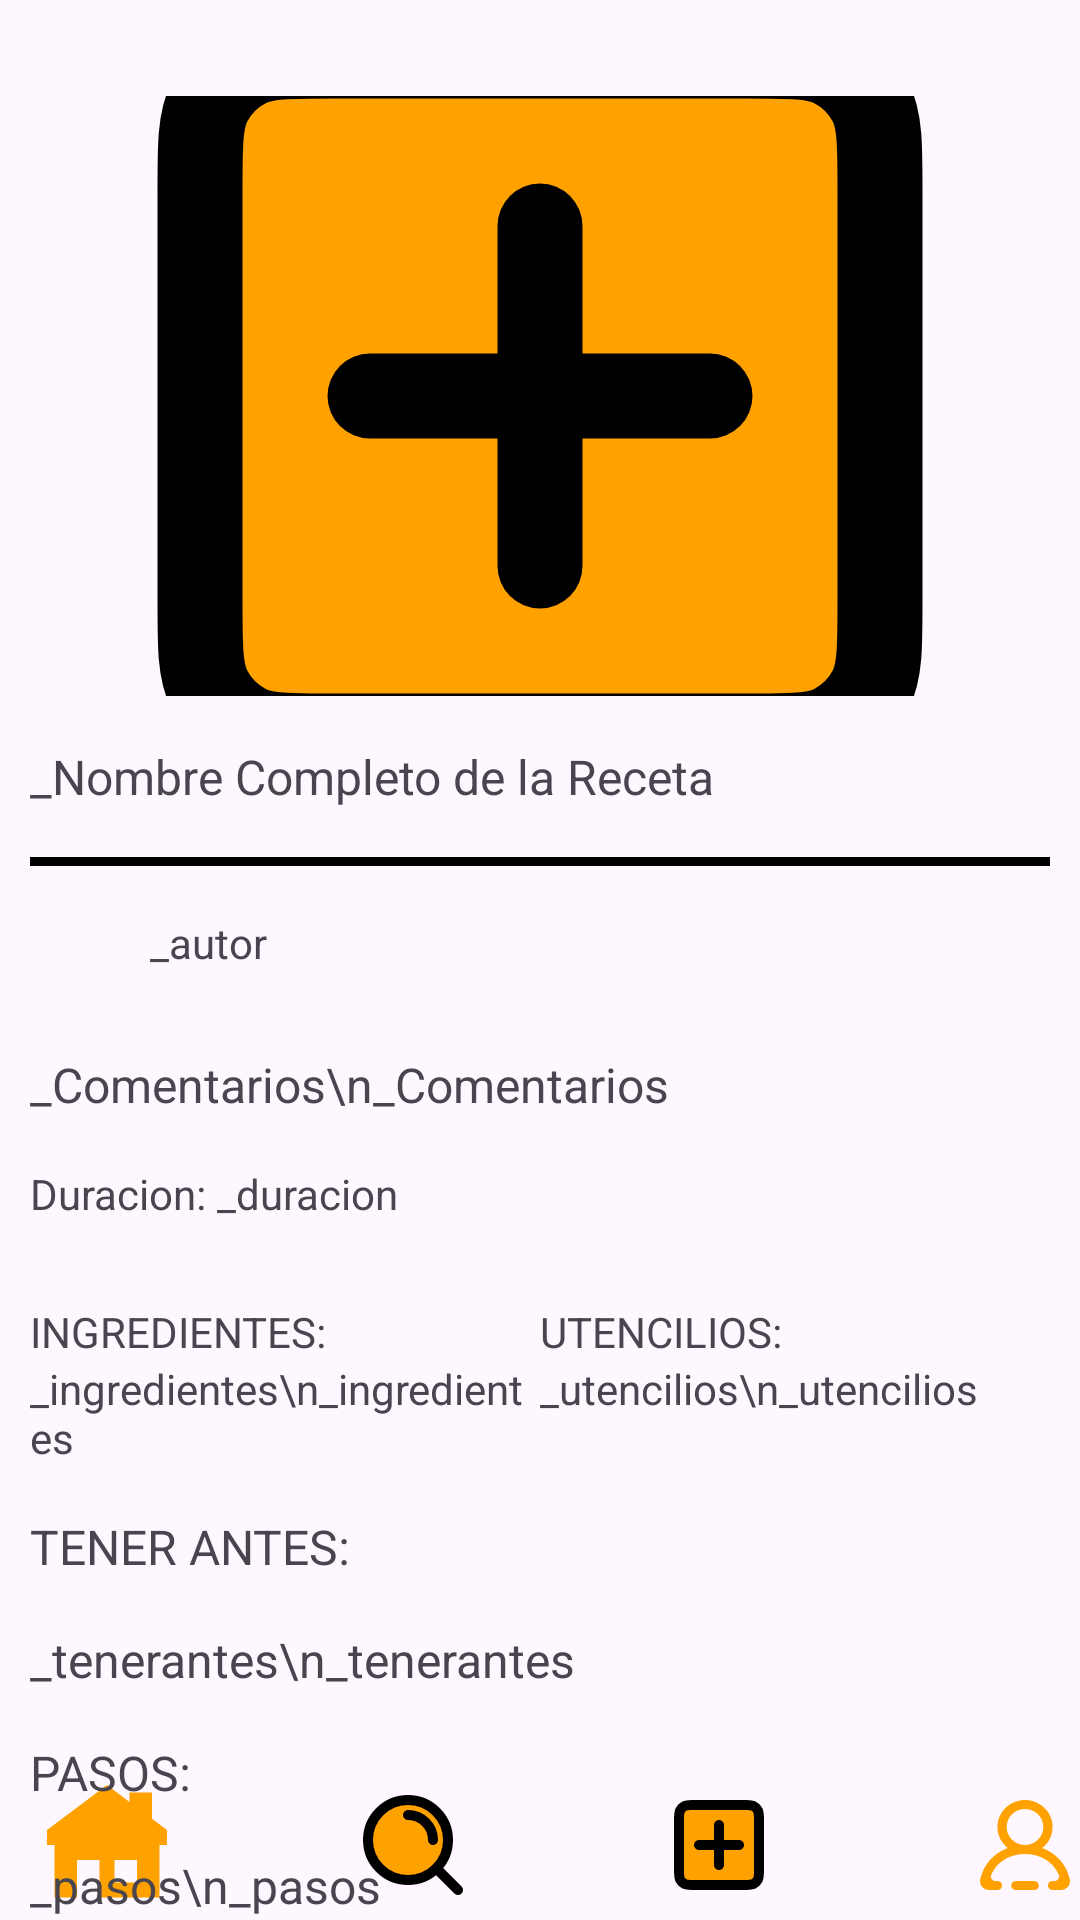

Here is an Android app screen rendered from its layout file. Give the layout XML and the strings, colors and styles it references.
<!-- AndroidManifest.xml: application theme Theme.RecetasCocina -->
<!-- res/layout/activity_receta.xml -->
<?xml version="1.0" encoding="utf-8"?>
<androidx.constraintlayout.widget.ConstraintLayout xmlns:android="http://schemas.android.com/apk/res/android"
    xmlns:app="http://schemas.android.com/apk/res-auto"
    xmlns:tools="http://schemas.android.com/tools"
    android:id="@+id/main"
    android:layout_width="match_parent"
    android:layout_height="match_parent"
    tools:context=".Receta">




    <LinearLayout
        android:layout_width="408dp"
        android:layout_height="50dp"
        android:layout_marginBottom="0dp"
        android:orientation="horizontal"
        app:layout_constraintBottom_toBottomOf="parent"
        app:layout_constraintEnd_toEndOf="parent"
        app:layout_constraintHorizontal_bias="0.333"
        app:layout_constraintStart_toStartOf="parent">

        <ImageView
            android:id="@+id/imageViewIcon1"
            android:layout_width="0dp"
            android:layout_height="match_parent"
            android:layout_gravity="center"
            android:layout_weight="1"
            android:adjustViewBounds="true"
            android:contentDescription="Icon description"
            android:onClick="goHome"
            android:scaleType="centerInside"
            android:src="@drawable/home_1_svgrepo_com" />

        <ImageView
            android:id="@+id/imageViewIcon2"
            android:layout_width="0dp"
            android:layout_height="match_parent"
            android:layout_gravity="center"
            android:layout_weight="1"
            android:adjustViewBounds="true"
            android:contentDescription="Icon description"
            android:onClick="goBusqueda"
            android:scaleType="centerInside"
            android:src="@drawable/search_alt_2_svgrepo_com" />

        <ImageView
            android:id="@+id/imageViewIcon3"
            android:layout_width="0dp"
            android:layout_height="match_parent"
            android:layout_gravity="center"
            android:layout_weight="1"
            android:adjustViewBounds="true"
            android:contentDescription="Icon description"
            android:onClick="goCrearReceta"
            android:scaleType="centerInside"
            android:src="@drawable/add_plus_square_svgrepo_com" />

        <ImageView
            android:id="@+id/imageViewIcon4"
            android:layout_width="0dp"
            android:layout_height="match_parent"
            android:layout_gravity="center"
            android:layout_weight="1"
            android:adjustViewBounds="true"
            android:contentDescription="Icon description"
            android:onClick="goPFavoritos"
            android:scaleType="centerInside"
            android:src="@drawable/profile_round_1346_svgrepo_com" />
    </LinearLayout>

    <androidx.constraintlayout.widget.ConstraintLayout
        android:layout_width="372dp"
        android:layout_height="644dp"
        android:layout_marginTop="16dp"
        app:layout_constraintEnd_toEndOf="parent"
        app:layout_constraintHorizontal_bias="0.542"
        app:layout_constraintStart_toStartOf="parent"
        app:layout_constraintTop_toTopOf="parent">
        <include
            android:id="@+id/included_scroll_view"
            layout="@layout/scroll_receta"
            app:layout_constraintTop_toTopOf="parent"
            app:layout_constraintBottom_toBottomOf="parent"
            app:layout_constraintStart_toStartOf="parent"
            app:layout_constraintEnd_toEndOf="parent" />
    </androidx.constraintlayout.widget.ConstraintLayout>
</androidx.constraintlayout.widget.ConstraintLayout>
<!-- res/layout/scroll_receta.xml (included above) -->
<ScrollView xmlns:android="http://schemas.android.com/apk/res/android"
    xmlns:app="http://schemas.android.com/apk/res-auto"
    xmlns:tools="http://schemas.android.com/tools"
    android:layout_width="match_parent"
    android:layout_height="match_parent"
    android:fillViewport="true">

    <LinearLayout

        android:layout_width="match_parent"
        android:layout_height="wrap_content"
        android:orientation="vertical"
        android:padding="16dp">

        <ImageView
            android:id="@+id/img_VReceta"
            android:layout_width="match_parent"
            android:layout_height="200dp"
            android:scaleType="centerCrop"
            android:src="@drawable/add_plus_square_svgrepo_com"/>

        <TextView
            android:id="@+id/txv_VnombreReceta"
            android:layout_width="wrap_content"
            android:layout_height="wrap_content"
            android:layout_marginTop="16dp"
            android:text="_Nombre Completo de la Receta"
            android:textSize="16sp" />

        <View
            android:layout_width="match_parent"
            android:layout_height="3dp"
            android:layout_marginTop="16dp"
            android:background="#000000"/>

        <LinearLayout
            android:layout_width="match_parent"
            android:layout_height="30dp"
            android:layout_marginTop="16dp">

            <ImageView
                android:id="@+id/img_VUsuario"
                android:layout_width="30dp"
                android:layout_height="wrap_content"
                tools:srcCompat="@tools:sample/avatars" />

            <TextView
                android:id="@+id/txv_Vautor"
                android:layout_marginStart="10dp"
                android:layout_width="0dp"
                android:layout_height="match_parent"
                android:layout_weight="1"
                android:text="_autor" />
        </LinearLayout>

        <TextView
            android:id="@+id/txv_Vcomentarios"
            android:layout_width="match_parent"
            android:layout_height="wrap_content"
            android:layout_marginTop="16dp"
            android:text="_Comentarios\n_Comentarios"
            android:textSize="16sp" />

        <LinearLayout
            android:layout_width="match_parent"
            android:layout_height="30dp"
            android:layout_marginTop="16dp">

            <TextView
                android:layout_width="wrap_content"
                android:layout_height="match_parent"
                android:text="Duracion: "/>

            <TextView
                android:id="@+id/txv_Vduracion"
                android:layout_width="match_parent"
                android:layout_height="match_parent"
                android:text="_duracion" />
        </LinearLayout>

        <LinearLayout
            android:layout_width="match_parent"
            android:layout_height="wrap_content"
            android:layout_marginTop="16dp"
            android:orientation="horizontal">

            <LinearLayout
                android:layout_width="0dp"
                android:layout_height="wrap_content"
                android:layout_weight="1"
                android:orientation="vertical">
                <TextView
                    android:layout_width="match_parent"
                    android:layout_height="match_parent"
                    android:text="INGREDIENTES: "/>
                <TextView
                    android:id="@+id/txv_Vingredientes"
                    android:layout_width="match_parent"
                    android:layout_height="match_parent"
                    android:text="_ingredientes\n_ingredientes"/>

            </LinearLayout>

            <LinearLayout
                android:layout_width="0dp"
                android:layout_height="wrap_content"
                android:layout_weight="1"
                android:orientation="vertical">
                <TextView
                    android:layout_width="match_parent"
                    android:layout_height="match_parent"
                    android:text="UTENCILIOS: "/>
                <TextView
                    android:id="@+id/txv_Vutencilios"
                    android:layout_width="match_parent"
                    android:layout_height="match_parent"
                    android:text="_utencilios\n_utencilios"/>

            </LinearLayout>

        </LinearLayout>

        <TextView
            android:layout_width="match_parent"
            android:layout_height="wrap_content"
            android:layout_marginTop="16dp"
            android:text="TENER ANTES: "
            android:textSize="16sp" />

        <TextView
            android:id="@+id/txv_Vprereceta"
            android:layout_width="match_parent"
            android:layout_height="wrap_content"
            android:layout_marginTop="16dp"
            android:text="_tenerantes\n_tenerantes"
            android:textSize="16sp" />

        <TextView
            android:layout_width="match_parent"
            android:layout_height="wrap_content"
            android:layout_marginTop="16dp"
            android:text="PASOS: "
            android:textSize="16sp" />

        <TextView
            android:id="@+id/txv_Vpasos"
            android:layout_width="match_parent"
            android:layout_height="wrap_content"
            android:layout_marginTop="16dp"
            android:text="_pasos\n_pasos"
            android:textSize="16sp" />

    </LinearLayout>
</ScrollView>
<!-- resources referenced by this layout -->
<resources>
  <!-- drawable add_plus_square_svgrepo_com (drawable) -->
  <vector xmlns:android="http://schemas.android.com/apk/res/android"
      android:width="40dp"
      android:height="40dp"
      android:viewportWidth="24"
      android:viewportHeight="24">
    <path
        android:pathData="M8,12H12M12,12H16M12,12V16M12,12V8M4,16.8V7.2C4,6.08 4,5.52 4.218,5.092C4.41,4.715 4.715,4.41 5.092,4.218C5.52,4 6.08,4 7.2,4H16.8C17.92,4 18.48,4 18.908,4.218C19.284,4.41 19.59,4.715 19.782,5.092C20,5.52 20,6.08 20,7.2V16.8C20,17.92 20,18.48 19.782,18.908C19.59,19.284 19.284,19.59 18.908,19.782C18.48,20 17.921,20 16.804,20H7.197C6.079,20 5.519,20 5.092,19.782C4.715,19.59 4.41,19.284 4.218,18.908C4,18.48 4,17.92 4,16.8Z"
        android:strokeLineJoin="round"
        android:strokeWidth="2"
        android:fillColor="#ffa200"
        android:strokeColor="#000000"
        android:strokeLineCap="round"/>
  </vector>
  <!-- drawable home_1_svgrepo_com (drawable) -->
  <vector xmlns:android="http://schemas.android.com/apk/res/android"
      android:width="40dp"
      android:height="40dp"
      android:viewportWidth="16"
      android:viewportHeight="16">
    <path
        android:pathData="M8,0L0,6V8H1V15H4V10H7V15H15V8H16V6L14,4.5V1H11V2.25L8,0ZM9,10H12V13H9V10Z"
        android:fillColor="#ffa200"
        android:fillType="evenOdd"/>
  </vector>
  <!-- drawable profile_round_1346_svgrepo_com (drawable) -->
  <vector xmlns:android="http://schemas.android.com/apk/res/android"
      android:width="30dp"
      android:height="30dp"
      android:viewportWidth="20"
      android:viewportHeight="20">
    <path
        android:pathData="M14.083,6C14.083,3.794 12.252,2 10,2C7.748,2 5.917,3.794 5.917,6C5.917,8.206 7.748,10 10,10C12.252,10 14.083,8.206 14.083,6M17.946,20L16.125,20C15.561,20 15.104,19.552 15.104,19C15.104,18.448 15.561,18 16.125,18L16.563,18C17.269,18 17.791,17.303 17.523,16.662C16.287,13.698 13.384,12 10,12C6.616,12 3.713,13.698 2.477,16.662C2.209,17.303 2.731,18 3.437,18L3.875,18C4.439,18 4.896,18.448 4.896,19C4.896,19.552 4.439,20 3.875,20L2.054,20C0.778,20 -0.226,18.857 0.044,17.636C0.787,14.277 3.108,11.798 6.164,10.673C4.77,9.574 3.875,7.89 3.875,6C3.875,2.449 7.023,-0.381 10.734,0.042C13.423,0.348 15.65,2.447 16.053,5.07C16.4,7.331 15.456,9.396 13.836,10.673C16.892,11.798 19.213,14.277 19.956,17.636C20.226,18.857 19.222,20 17.946,20M13.062,19C13.062,19.552 12.605,20 12.042,20L7.958,20C7.395,20 6.938,19.552 6.938,19C6.938,18.448 7.395,18 7.958,18L12.042,18C12.605,18 13.062,18.448 13.062,19"
        android:strokeWidth="1"
        android:fillColor="#ffa200"
        android:fillType="evenOdd"
        android:strokeColor="#00000000"/>
  </vector>
  <!-- drawable search_alt_2_svgrepo_com (drawable) -->
  <vector xmlns:android="http://schemas.android.com/apk/res/android"
      android:width="40dp"
      android:height="40dp"
      android:viewportWidth="24"
      android:viewportHeight="24">
    <path
        android:pathData="M11,6C13.761,6 16,8.239 16,11M16.659,16.655L21,21M19,11C19,15.418 15.418,19 11,19C6.582,19 3,15.418 3,11C3,6.582 6.582,3 11,3C15.418,3 19,6.582 19,11Z"
        android:strokeLineJoin="round"
        android:strokeWidth="2"
        android:fillColor="#ffa200"
        android:strokeColor="#000000"
        android:strokeLineCap="round"/>
  </vector>
  <style name="Theme.RecetasCocina" parent="Base.Theme.RecetasCocina" />
  <style name="Base.Theme.RecetasCocina" parent="Theme.Material3.DayNight.NoActionBar">
          
          
      </style>
</resources>
